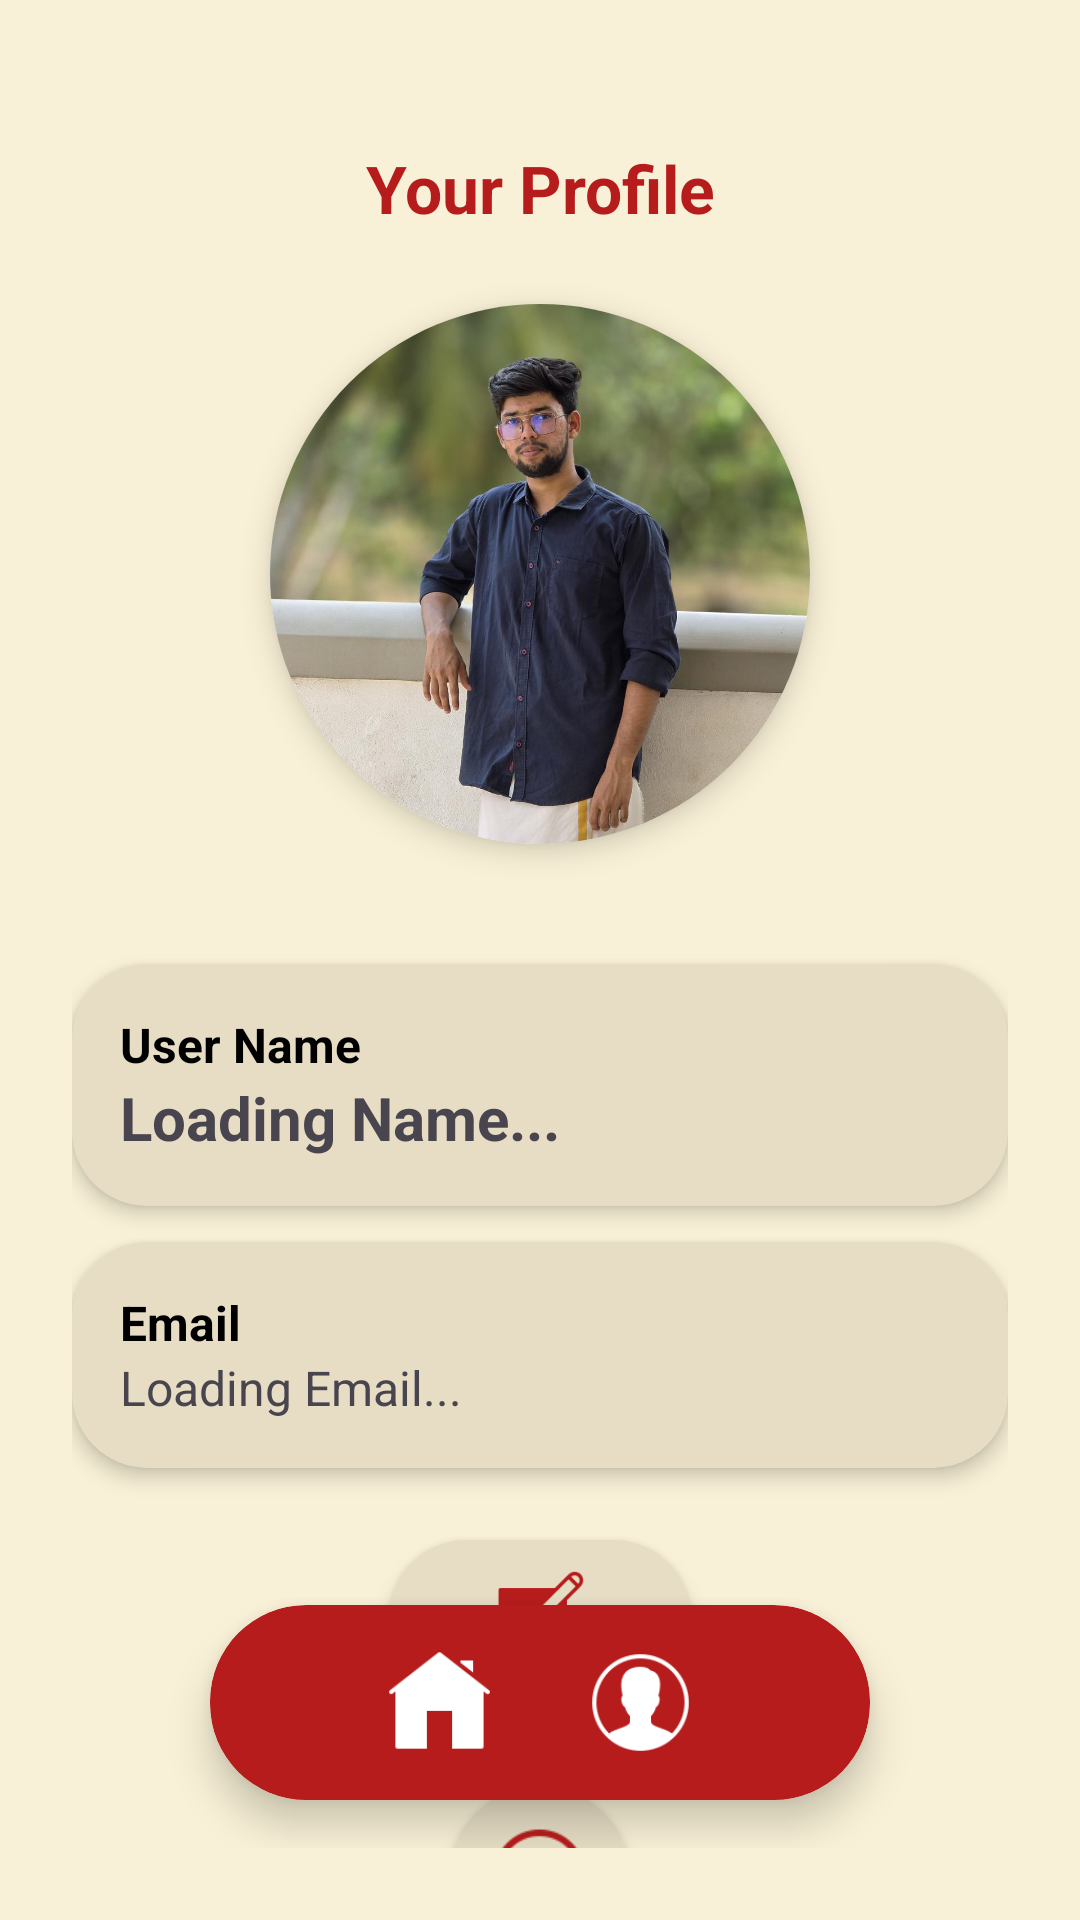

Android layout source for this screen:
<!-- AndroidManifest.xml: application theme Theme.Tack -->
<!-- res/layout/activity_profile.xml -->
<?xml version="1.0" encoding="utf-8"?>
    <androidx.constraintlayout.widget.ConstraintLayout
        xmlns:android="http://schemas.android.com/apk/res/android"
        xmlns:app="http://schemas.android.com/apk/res-auto"
        android:layout_width="match_parent"
        android:layout_height="match_parent"
        android:background="#F9F1D7"
        android:padding="24dp">

        <TextView
            android:id="@+id/tvProfileTitle"
            android:layout_width="wrap_content"
            android:layout_height="wrap_content"
            android:layout_marginTop="24dp"
            android:text="Your Profile"
            android:textColor="#B71C1C"
            android:textSize="22sp"
            android:textStyle="bold"
            app:layout_constraintEnd_toEndOf="parent"
            app:layout_constraintStart_toStartOf="parent"
            app:layout_constraintTop_toTopOf="parent" />

        <androidx.cardview.widget.CardView
            android:id="@+id/profileImageCard"
            android:layout_width="180dp"
            android:layout_height="180dp"
            android:layout_marginTop="24dp"
            app:cardCornerRadius="90dp"
            app:cardElevation="6dp"
            app:layout_constraintEnd_toEndOf="parent"
            app:layout_constraintStart_toStartOf="parent"
            app:layout_constraintTop_toBottomOf="@id/tvProfileTitle">

            <ImageView
                android:layout_width="match_parent"
                android:layout_height="match_parent"
                android:scaleType="centerCrop"
                android:src="@drawable/ds"/>
        </androidx.cardview.widget.CardView>

        <androidx.cardview.widget.CardView
            android:id="@+id/cardUserName"
            android:layout_width="match_parent"
            android:layout_height="wrap_content"
            android:layout_marginTop="40dp"
            app:cardBackgroundColor="#E6DDC4"
            app:cardCornerRadius="25dp"
            app:cardElevation="4dp"
            app:layout_constraintTop_toBottomOf="@id/profileImageCard">

            <LinearLayout
                android:layout_width="match_parent"
                android:layout_height="wrap_content"
                android:orientation="vertical"
                android:padding="16dp">

                <TextView
                    android:layout_width="wrap_content"
                    android:layout_height="wrap_content"
                    android:text="User Name"
                    android:textColor="#000000"
                    android:textSize="16sp"
                    android:textStyle="bold" />

                <TextView
                    android:id="@+id/profileUsername"
                    android:layout_width="wrap_content"
                    android:layout_height="wrap_content"
                    android:text="Loading Name..."
                    android:textSize="20sp"
                    android:textStyle="bold" />
            </LinearLayout>
        </androidx.cardview.widget.CardView>

        <androidx.cardview.widget.CardView
            android:id="@+id/cardEmail"
            android:layout_width="match_parent"
            android:layout_height="wrap_content"
            android:layout_marginTop="12dp"
            app:cardBackgroundColor="#E6DDC4"
            app:cardCornerRadius="25dp"
            app:cardElevation="4dp"
            app:layout_constraintTop_toBottomOf="@id/cardUserName">

            <LinearLayout
                android:layout_width="match_parent"
                android:layout_height="wrap_content"
                android:orientation="vertical"
                android:padding="16dp">

                <TextView
                    android:layout_width="wrap_content"
                    android:layout_height="wrap_content"
                    android:text="Email"
                    android:textColor="#000000"
                    android:textStyle="bold"
                    android:textSize="16sp" />

                <TextView
                    android:id="@+id/profileEmail"
                    android:layout_width="wrap_content"
                    android:layout_height="wrap_content"
                    android:text="Loading Email..."
                    android:textSize="16sp" />
            </LinearLayout>
        </androidx.cardview.widget.CardView>

        <androidx.cardview.widget.CardView
            android:id="@+id/btnEdit"
            android:layout_width="100dp"
            android:layout_height="50dp"
            android:layout_marginTop="24dp"
            app:cardBackgroundColor="#E6DDC4"
            app:cardCornerRadius="25dp"
            app:cardElevation="4dp"
            app:layout_constraintEnd_toEndOf="parent"
            app:layout_constraintStart_toStartOf="parent"
            app:layout_constraintTop_toBottomOf="@id/cardEmail">

            <ImageView
                android:layout_width="30dp"
                android:layout_height="30dp"
                android:layout_gravity="center"
                android:src="@drawable/edit"
                app:tint="#B71C1C"
                android:id="@+id/edit1"
                />
        </androidx.cardview.widget.CardView>

        <androidx.cardview.widget.CardView
            android:id="@+id/btnLogout"
            android:layout_width="60dp"
            android:layout_height="60dp"
            android:layout_marginTop="32dp"
            app:cardBackgroundColor="#E6DDC4"
            app:cardCornerRadius="30dp"
            app:cardElevation="4dp"
            app:layout_constraintEnd_toEndOf="parent"
            app:layout_constraintStart_toStartOf="parent"
            app:layout_constraintTop_toBottomOf="@id/btnEdit">

            <ImageView
                android:layout_width="35dp"
                android:layout_height="35dp"
                android:layout_gravity="center"
                android:src="@drawable/log"
                app:tint="#B71C1C"
                android:id="@+id/Log"/>
        </androidx.cardview.widget.CardView>

        <androidx.cardview.widget.CardView
            android:layout_width="220dp"
            android:layout_height="65dp"
            android:layout_marginBottom="16dp"
            app:cardBackgroundColor="#B71C1C"
            app:cardCornerRadius="32dp"
            app:cardElevation="8dp"
            app:layout_constraintBottom_toBottomOf="parent"
            app:layout_constraintEnd_toEndOf="parent"
            app:layout_constraintStart_toStartOf="parent">

            <LinearLayout
                android:layout_width="match_parent"
                android:layout_height="match_parent"
                android:gravity="center"
                android:orientation="horizontal">

                <ImageView
                    android:layout_width="35dp"
                    android:layout_height="35dp"
                    android:layout_marginEnd="32dp"
                    android:src="@drawable/home"
                    app:tint="@android:color/white"
                    android:id="@+id/home"/>

                <ImageView
                    android:layout_width="35dp"
                    android:layout_height="35dp"
                    android:src="@drawable/user"
                    app:tint="@android:color/white" />
            </LinearLayout>
        </androidx.cardview.widget.CardView>

    </androidx.constraintlayout.widget.ConstraintLayout>
<!-- resources referenced by this layout -->
<resources>
  <!-- drawable ds: jpeg bitmap (drawable, 104099 bytes) -->
  <!-- drawable edit: png bitmap (drawable, 1180 bytes) -->
  <!-- drawable home: png bitmap (drawable, 1248 bytes) -->
  <!-- drawable log: png bitmap (drawable, 1434 bytes) -->
  <!-- drawable user: png bitmap (drawable, 2947 bytes) -->
  <style name="Theme.Tack" parent="Base.Theme.Tack" />
  <style name="Base.Theme.Tack" parent="Theme.Material3.DayNight.NoActionBar">
          
          
      </style>
</resources>
